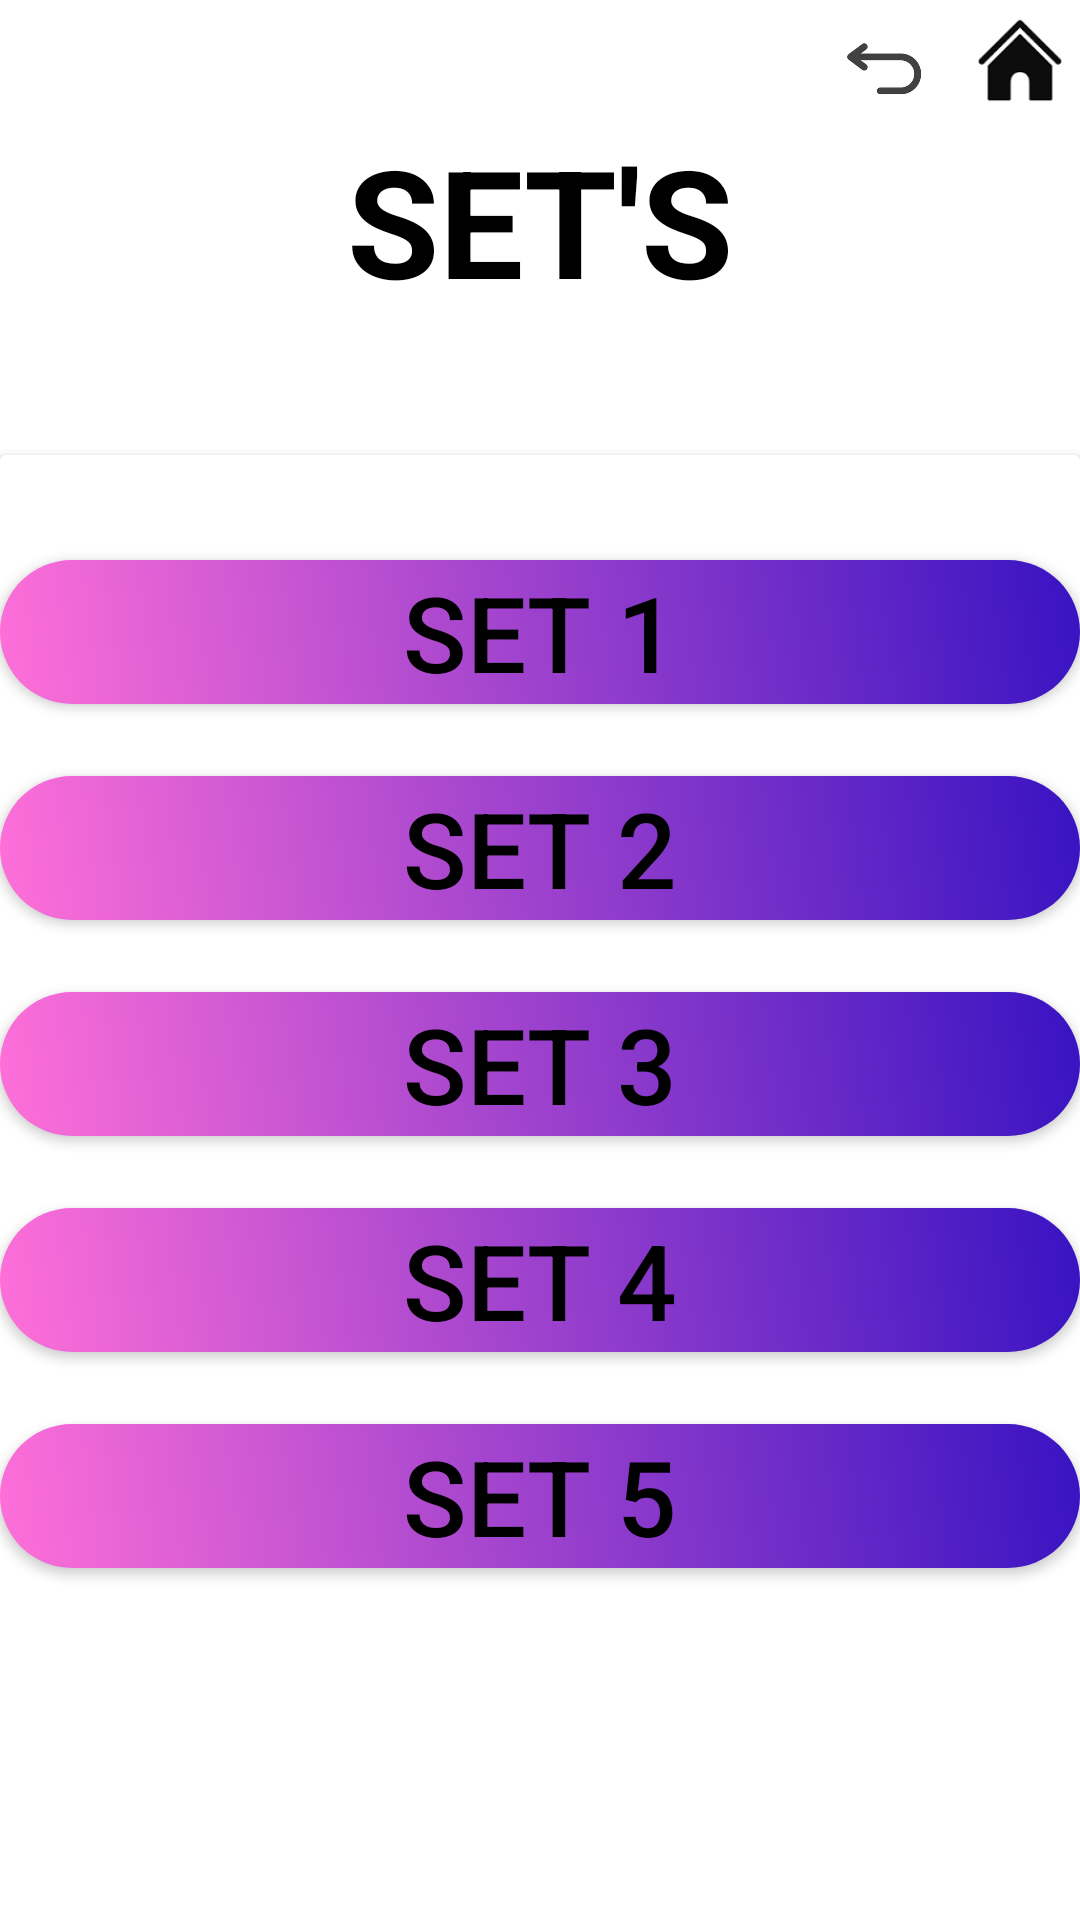

Android layout source for this screen:
<!-- AndroidManifest.xml: application theme Theme.App.SplashScreen -->
<!-- res/layout/activity_main2.xml -->
<?xml version="1.0" encoding="utf-8"?>
<LinearLayout xmlns:android="http://schemas.android.com/apk/res/android"
    xmlns:app="http://schemas.android.com/apk/res-auto"
    xmlns:tools="http://schemas.android.com/tools"
    android:id="@+id/main"
    android:layout_width="match_parent"
    android:layout_height="match_parent"
    tools:context=".MainActivity2"
    android:orientation="vertical">




    <LinearLayout
        android:layout_width="match_parent"
        android:layout_height="wrap_content"
        android:orientation="horizontal"
        android:gravity="right">


        <ImageView
            android:id="@+id/imageview"
            android:layout_width="30dp"
            android:layout_height="28dp"
            android:src="@drawable/backbuttonlogo1"
            android:layout_marginTop="10dp"
            android:layout_marginRight="10dp"/>

        <ImageView
            android:id="@+id/home"
            android:layout_width="30dp"
            android:layout_height="30dp"
            android:src="@drawable/homelogo"
            android:layout_margin="5dp"
            />






    </LinearLayout>

    <TextView
        android:layout_width="match_parent"
        android:layout_height="wrap_content"
        android:text="SET'S"
        android:textSize="50dp"
        android:gravity="center"
        android:textColor="@color/black"
        android:textStyle="bold"
        />






    <androidx.cardview.widget.CardView
        android:layout_width="match_parent"
        android:layout_height="600dp"
        android:elevation="25dp"
        android:layout_marginTop="45dp"
        >

        <LinearLayout
            android:layout_width="match_parent"
            android:layout_height="match_parent"
            android:orientation="vertical">


            <Button
                android:id="@+id/btn1"
                android:layout_width="match_parent"
                android:layout_height="wrap_content"
                android:layout_marginTop="35dp"
                android:background="@drawable/button_gradient"
                android:text="SET 1"
                android:textColor="@color/black"
                android:textSize="35dp"
                app:cornerRadius="24dp"
                android:layout_marginBottom="20dp"
                />


        <Button
            android:id="@+id/btn2"
            android:layout_width="match_parent"
            android:layout_height="wrap_content"
            android:layout_marginTop="4dp"
            android:text="SET 2"
            android:textSize="35dp"
            android:textColor="@color/black"
            android:background="@drawable/button_gradient"
            android:layout_marginBottom="20dp"/>

        <Button
            android:id="@+id/btn3"
            android:layout_width="match_parent"
            android:layout_height="wrap_content"
            android:layout_marginTop="4dp"
            android:text="SET 3"
            android:textSize="35dp"
            android:textColor="@color/black"
            android:background="@drawable/button_gradient"
            android:layout_marginBottom="20dp"/>

        <Button
            android:id="@+id/btn4"
            android:layout_width="match_parent"
            android:layout_height="wrap_content"
            android:layout_marginTop="4dp"
            android:text="SET 4"
            android:textSize="35dp"
            android:textColor="@color/black"
            android:background="@drawable/button_gradient"
            android:layout_marginBottom="20dp"/>

        <Button
            android:id="@+id/btn5"
            android:layout_width="match_parent"
            android:layout_height="wrap_content"
            android:layout_marginTop="4dp"
            android:text="SET 5"
            android:textSize="35dp"
            android:textColor="@color/black"
            android:background="@drawable/button_gradient"/>





        </LinearLayout>


    </androidx.cardview.widget.CardView>


</LinearLayout>
<!-- resources referenced by this layout -->
<resources>
  <!-- drawable backbuttonlogo1: jpg bitmap (drawable, 4294 bytes) -->
  <!-- drawable button_gradient (drawable) -->
  <?xml version="1.0" encoding="utf-8"?>
  <ripple xmlns:android="http://schemas.android.com/apk/res/android"
  android:color="#66000000">
  
  <item>
      <shape android:shape="rectangle">
          <corners android:radius="24dp"/>
          <gradient
              android:angle="45"
              android:startColor="#FF6FD8"
              android:endColor="#3813C2"
              android:type="linear" />
      </shape>
  </item>
  </ripple>
  <!-- drawable homelogo: png bitmap (drawable, 2340 bytes) -->
  <style name="Theme.App.SplashScreen" parent="Theme.Material3.DayNight.NoActionBar">
          <item name="android:windowBackground">@android:color/white</item>
          <item name="android:windowFullscreen">true</item>
      </style>
  <!-- not gathered from this repository: default colours our renderer supplied (Android Studio template values) -->
  <color name="black">#FF000000</color>
</resources>
